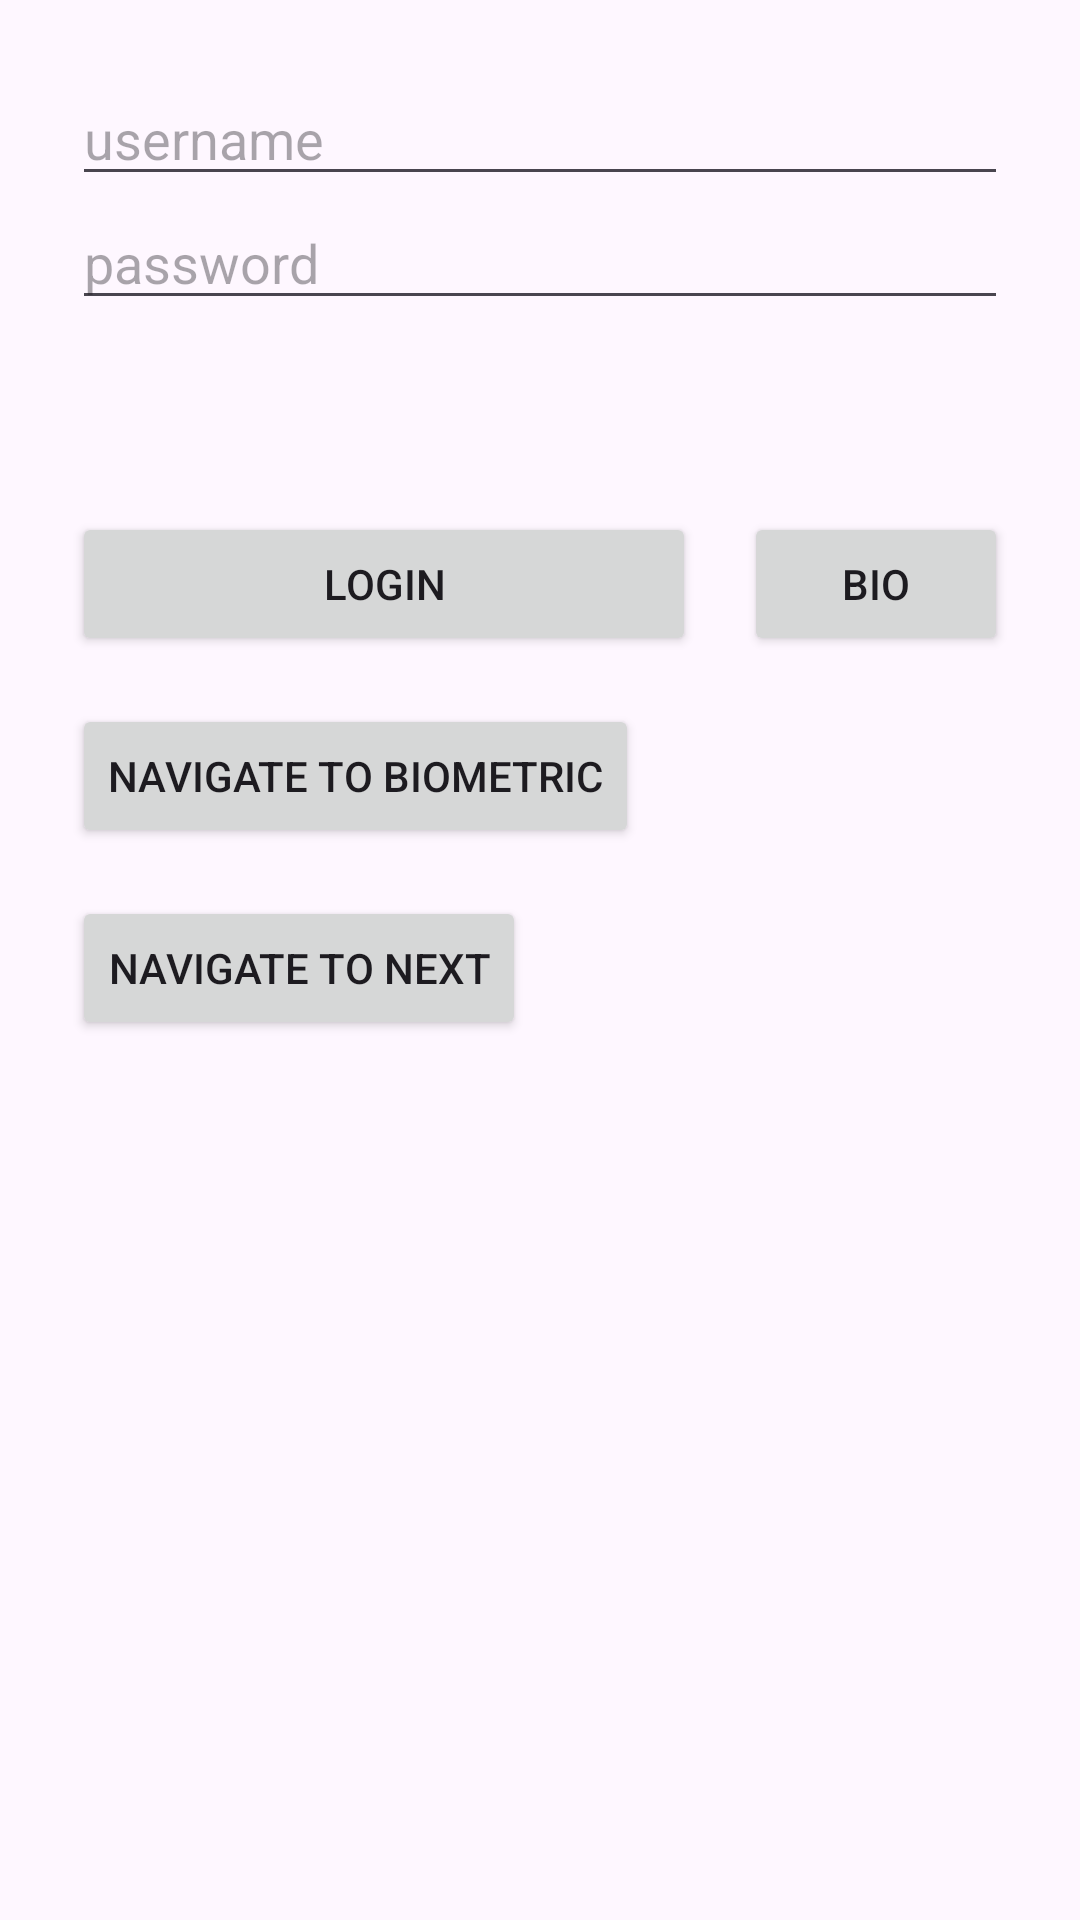

This screen was rendered from an Android layout file. Write that file and the resources it references.
<!-- AndroidManifest.xml: application theme Theme.MyBiometric -->
<!-- res/layout/activity_main.xml -->
<?xml version="1.0" encoding="utf-8"?>
<LinearLayout xmlns:android="http://schemas.android.com/apk/res/android"
    xmlns:tools="http://schemas.android.com/tools"
    android:id="@+id/main"
    android:layout_width="match_parent"
    android:layout_height="match_parent"
    android:orientation="vertical"
    android:padding="24dp"
    tools:context=".MainActivity"
    >

  <EditText
      android:id="@+id/edtUsername"
      android:layout_width="match_parent"
      android:layout_height="wrap_content"
      android:hint="username"
      />

  <EditText
      android:id="@+id/edtPassword"
      android:layout_width="match_parent"
      android:layout_height="wrap_content"
      android:hint="password"
      android:inputType="textPassword"
      />

  <LinearLayout
      android:layout_width="match_parent"
      android:layout_height="wrap_content"
      android:layout_marginTop="64dp"
      android:orientation="horizontal"
      >

    <Button

        android:id="@+id/btnLogin"
        android:layout_width="0dp"
        android:layout_height="wrap_content"
        android:layout_weight="1"
        android:text="Login"
        />

    <Button
        android:id="@+id/btnLoginWithBio"
        android:layout_width="wrap_content"
        android:layout_height="wrap_content"
        android:layout_marginStart="16dp"
        android:text="Bio"
        />


  </LinearLayout>

  <Button
      android:id="@+id/btnGotoBio"
      android:layout_marginTop="16dp"
      android:layout_width="wrap_content"
      android:layout_height="wrap_content"
      android:text="Navigate to biometric"
      />

  <Button
      android:id="@+id/btnGotoNext"
      android:layout_width="wrap_content"
      android:layout_height="wrap_content"
      android:layout_marginTop="16dp"
      android:text="Navigate to Next" />

  <TextView
      android:id="@+id/tvBuildNumber"
      android:layout_width="match_parent"
      android:layout_height="wrap_content" />


</LinearLayout>
<!-- resources referenced by this layout -->
<resources>
  <style name="Theme.MyBiometric" parent="Base.Theme.MyBiometric" />
  <style name="Base.Theme.MyBiometric" parent="Theme.Material3.DayNight.NoActionBar">
      
      
    </style>
</resources>
